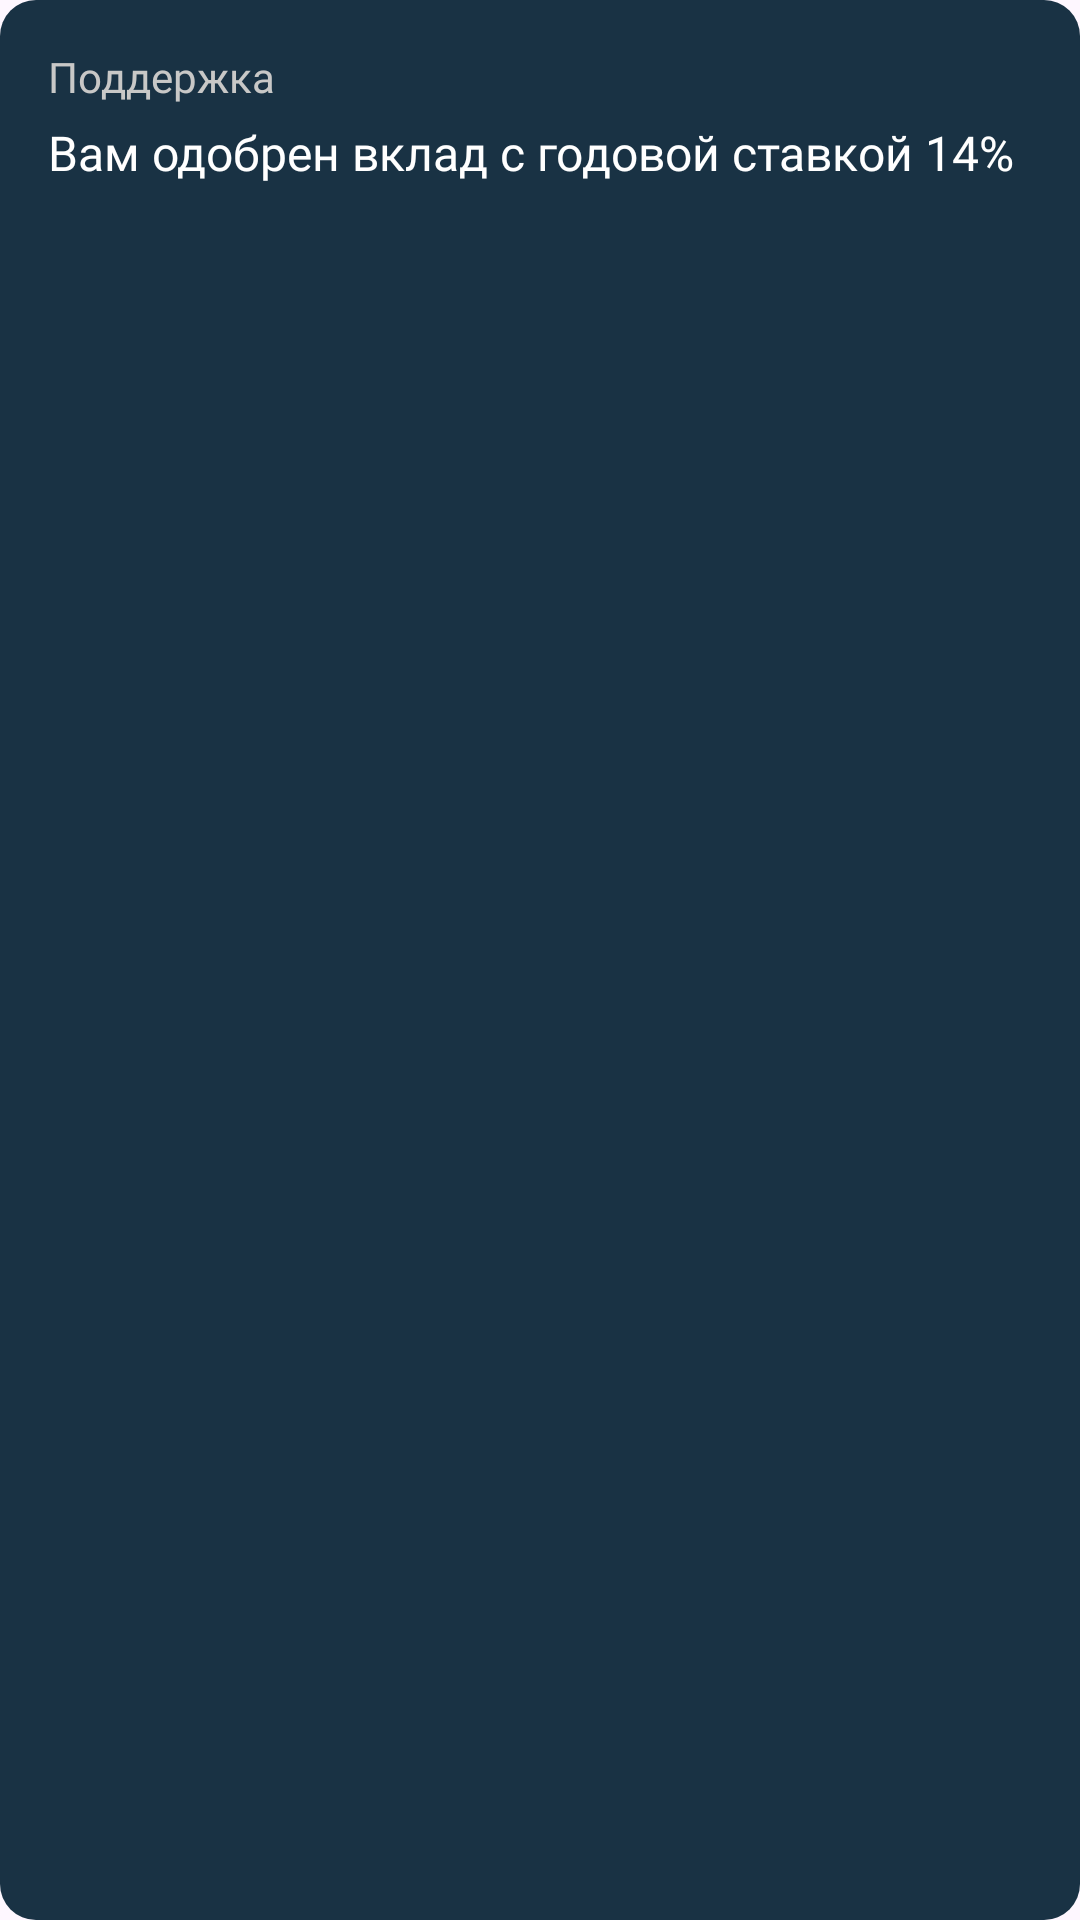

This screen was rendered from an Android layout file. Write that file and the resources it references.
<!-- AndroidManifest.xml: application theme Theme.OzonMobile -->
<!-- res/layout/message_support.xml -->
<?xml version="1.0" encoding="utf-8"?>
<LinearLayout
    xmlns:android="http://schemas.android.com/apk/res/android"
    android:layout_width="match_parent"
    android:layout_height="wrap_content"
    android:orientation="vertical"
    android:background="@drawable/rounded_diff_color"
    android:padding="16dp"
    android:layout_marginBottom="5sp">

    <TextView
        android:id="@+id/supportName"
        android:layout_width="wrap_content"
        android:layout_height="wrap_content"
        android:fontFamily="@font/gteestiprodisplay_regular"
        android:text="@string/supportName"
        android:textColor="@color/lightGrey"
        android:textSize="14sp" />

    <TextView
        android:id="@+id/message"
        android:layout_width="wrap_content"
        android:layout_height="wrap_content"
        android:fontFamily="@font/gteestiprodisplay_medium"
        android:text="@string/supportMessage"
        android:textColor="@color/white"
        android:textSize="16sp"
        android:layout_marginTop="5sp"/>


</LinearLayout>
<!-- resources referenced by this layout -->
<resources>
  <color name="lightGrey">#c8c8c7</color>
  <color name="white">#FFFFFFFF</color>
  <!-- drawable rounded_diff_color (drawable) -->
  <?xml version="1.0" encoding="utf-8"?>
  <shape xmlns:android="http://schemas.android.com/apk/res/android"
      android:shape="rectangle">
      <corners android:radius="12dp" />
      <solid android:color="@color/strangeBlue" />
  </shape>
  <string name="supportMessage">Вам одобрен вклад с годовой ставкой 14%</string>
  <string name="supportName">Поддержка</string>
  <style name="Theme.OzonMobile" parent="Base.Theme.OzonMobile" />
  <color name="strangeBlue">#193244</color>
  <style name="Base.Theme.OzonMobile" parent="Theme.Material3.DayNight.NoActionBar">
          <item name="colorPrimary">@color/cardViewGrey</item>
          <item name="colorOnPrimary">@color/white</item>
      </style>
  <color name="cardViewGrey">#2a2d31</color>
</resources>
